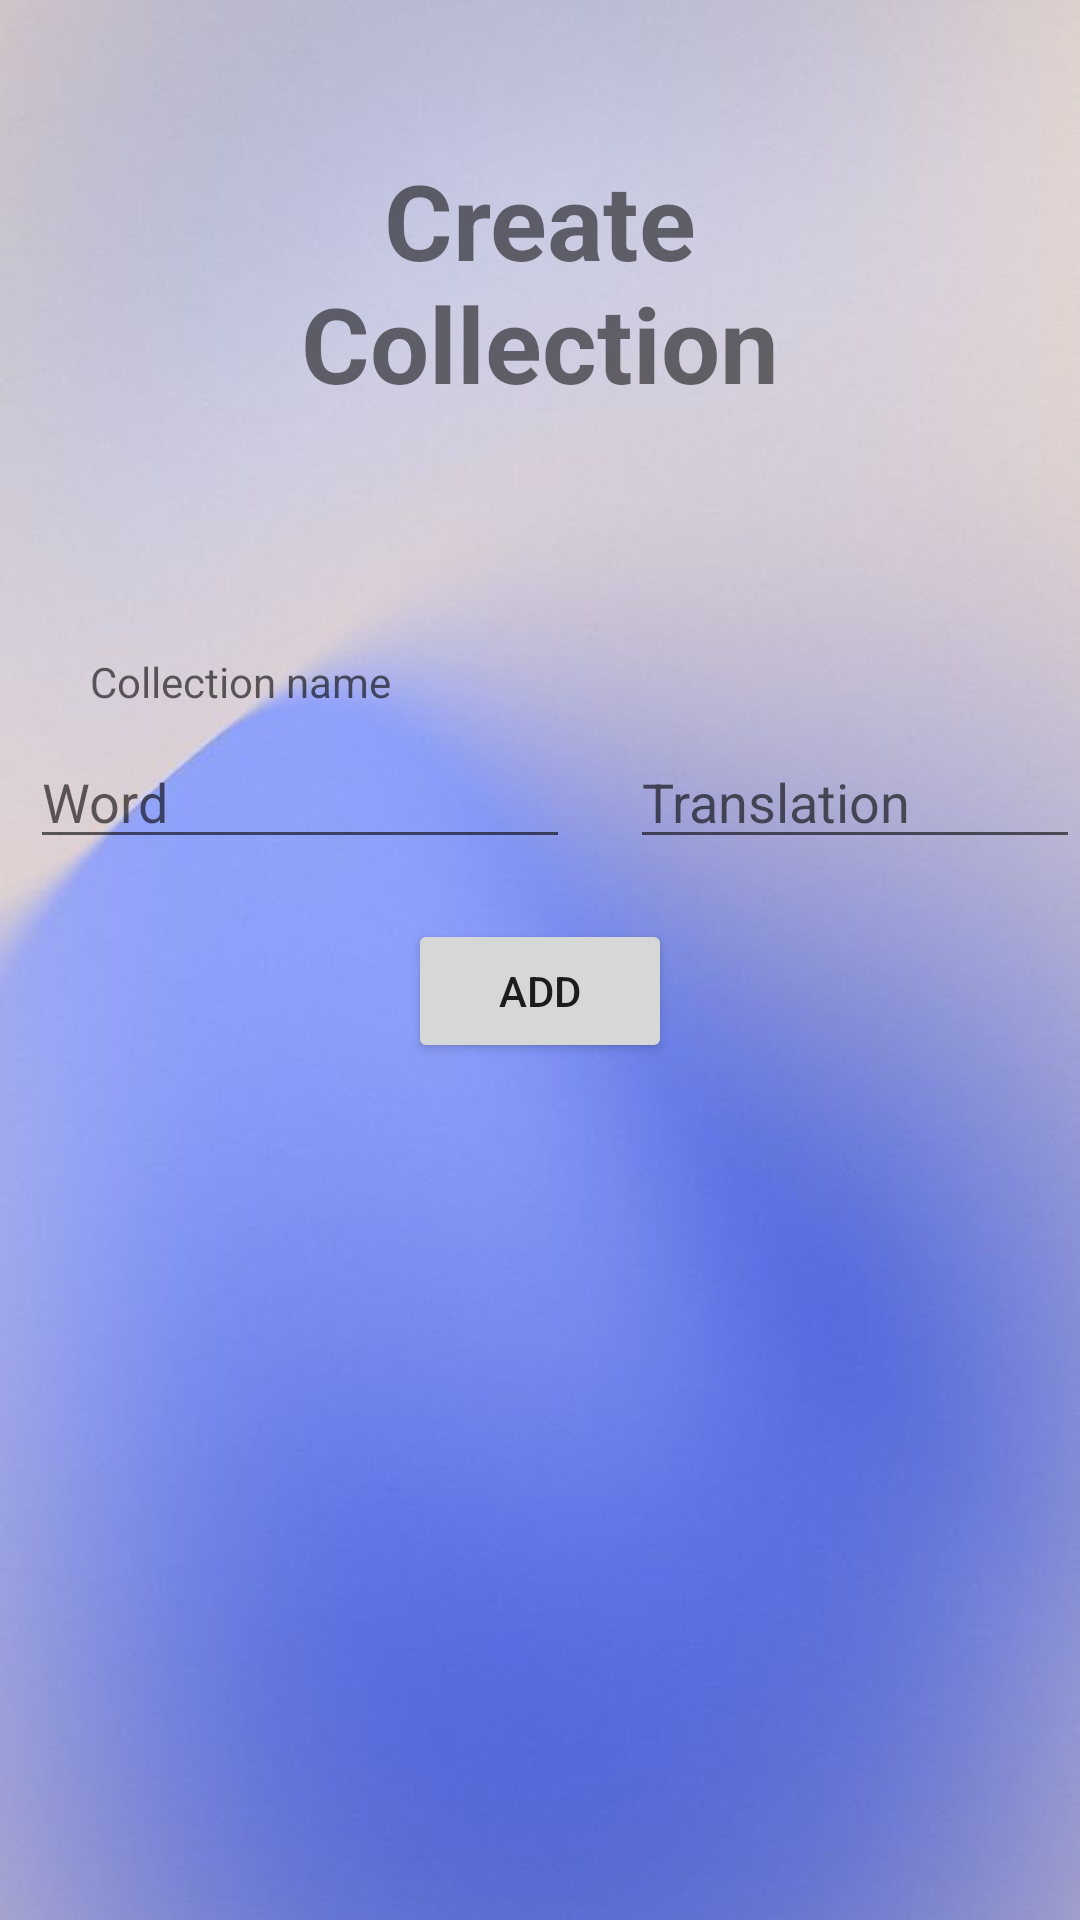

Layout XML and referenced resources for this Android screen:
<!-- AndroidManifest.xml: application theme Theme.DbPracticeAndroidLogin -->
<!-- res/layout/activity_create_collection.xml -->
<?xml version="1.0" encoding="utf-8"?>
<RelativeLayout xmlns:android="http://schemas.android.com/apk/res/android"
    xmlns:app="http://schemas.android.com/apk/res-auto"
    xmlns:tools="http://schemas.android.com/tools"
    android:layout_width="match_parent"
    android:layout_height="match_parent"
    android:background="@drawable/background"
    tools:context=".CreateCollectionActivity">

    <TextView
        android:layout_width="match_parent"
        android:layout_height="wrap_content"
        android:id="@+id/createCollectionInfo"
        android:text="Create Collection"
        android:textSize="35dp"
        android:textStyle="bold"
        android:layout_margin="50dp"
        android:gravity="center"
        />
    <TextView
        android:layout_width="match_parent"
        android:layout_height="wrap_content"
        android:id="@+id/collectionName"
        android:layout_below="@id/createCollectionInfo"
        android:hint="Collection name"
        android:layout_margin="10dp"
        android:padding="20dp"
        android:drawableLeft="@drawable/ic_baseline_collections_224"
        android:drawablePadding="10dp"
        />

    <EditText
        android:layout_width="180dp"
        android:layout_height="wrap_content"
        android:id="@+id/word"
        android:layout_below="@id/collectionName"
        android:layout_alignParentLeft="true"
        android:layout_alignParentTop="true"
        android:layout_marginLeft="10dp"
        android:hint="Word"
        android:layout_marginTop="245dp"
        />

    <EditText
        android:layout_width="180dp"
        android:layout_height="wrap_content"
        android:layout_below="@id/collectionName"
        android:layout_alignParentLeft="false"
        android:id="@+id/translation"
        android:layout_alignParentTop="true"
        android:layout_marginLeft="20dp"
        android:layout_marginTop="245dp"
        android:layout_toRightOf="@id/word"
        android:hint="Translation"
        />

    <Button
        android:id="@+id/addWordBtn"
        android:layout_width="wrap_content"
        android:layout_height="wrap_content"
        android:layout_marginTop="20dp"
        android:layout_below="@id/word"
        android:layout_centerHorizontal="true"
        android:text="Add"
        />

    <ListView
        android:id="@+id/wordList"
        android:layout_width="320dp"
        android:layout_height="248dp"
        android:layout_below="@id/addWordBtn"
        android:layout_centerHorizontal="true"
        android:layout_marginTop="30dp" />


</RelativeLayout>
<!-- resources referenced by this layout -->
<resources>
  <!-- drawable background: png bitmap (drawable-v24, 19586 bytes) -->
  <style name="Theme.DbPracticeAndroidLogin" parent="Theme.MaterialComponents.DayNight.DarkActionBar">
          
          <item name="colorPrimary">@color/purple_500</item>
          <item name="colorPrimaryVariant">@color/purple_700</item>
          <item name="colorOnPrimary">@color/white</item>
          
          <item name="colorSecondary">@color/teal_200</item>
          <item name="colorSecondaryVariant">@color/teal_700</item>
          <item name="colorOnSecondary">@color/black</item>
          
          <item name="android:statusBarColor" tools:targetApi="l">?attr/colorPrimaryVariant</item>
          
      </style>
  <!-- not gathered from this repository: default colours our renderer supplied (Android Studio template values) -->
  <color name="purple_500">#FF6200EE</color>
  <color name="purple_700">#FF3700B3</color>
  <color name="teal_200">#FF03DAC5</color>
  <color name="teal_700">#FF018786</color>
  <color name="black">#FF000000</color>
  <color name="white">#FFFFFFFF</color>
</resources>
